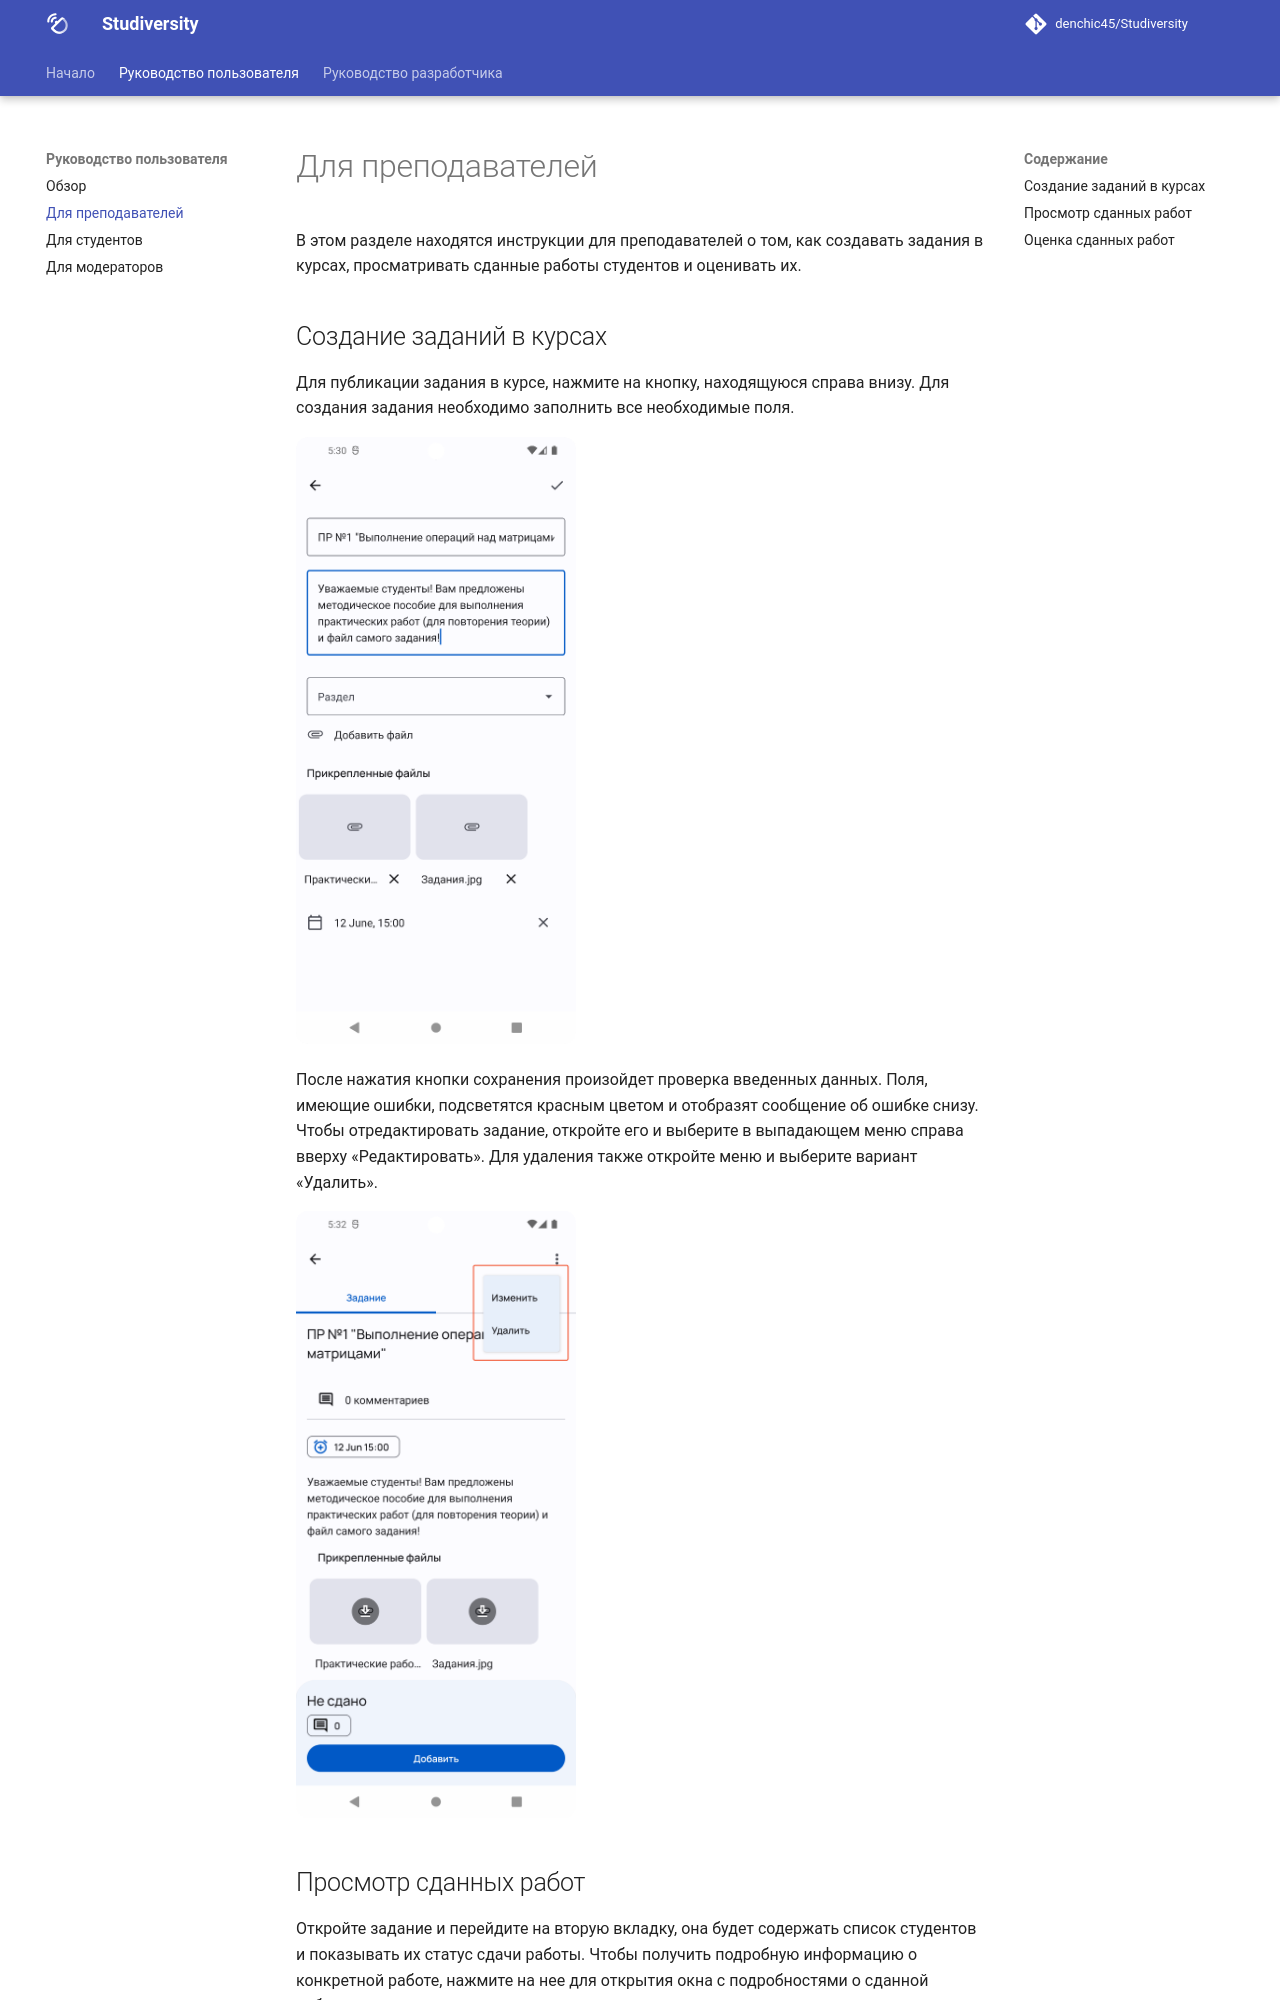

repository: denchic45/Studiversity · page: user-guide/teacher/index.html · generator: mkdocs

В этом разделе находятся инструкции для преподавателей о том, как создавать задания
в курсах, просматривать сданные работы студентов и оценивать их.

## Создание заданий в курсах

Для публикации задания в курсе, нажмите на кнопку, находящуюся справа внизу.
Для создания задания необходимо заполнить все необходимые поля.

![Screenshot](media/create_work.png){: style="max-width:280px"}

После нажатия кнопки сохранения произойдет проверка введенных данных.
Поля, имеющие ошибки, подсветятся красным цветом и отобразят сообщение об ошибке снизу. 
Чтобы отредактировать задание, откройте его и выберите в выпадающем меню справа вверху «Редактировать».
Для удаления также откройте меню и выберите вариант «Удалить». 

![Screenshot](media/edit_work.png){: style="max-width:280px"}
